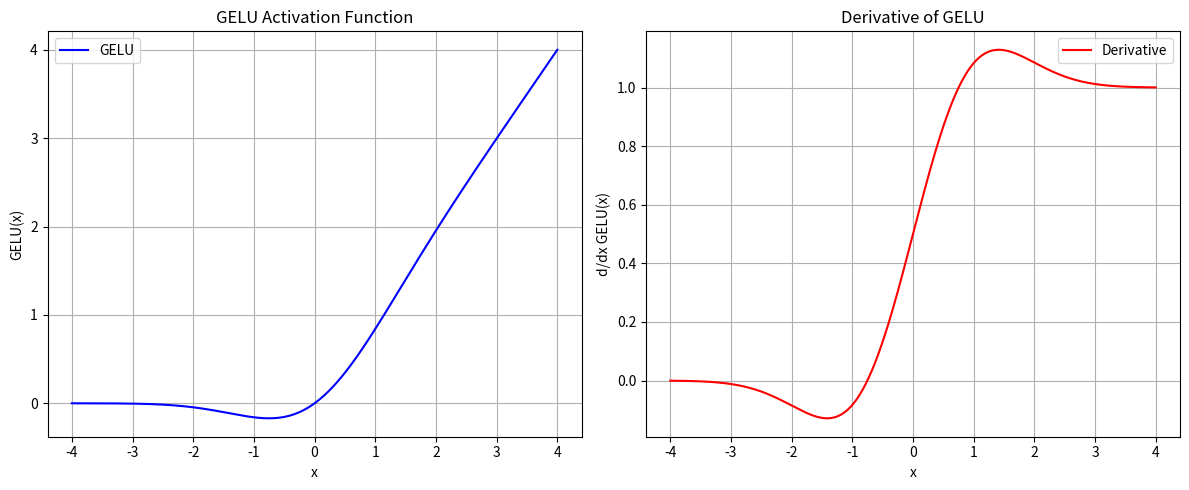

The script that saved this image:
import numpy as np
import matplotlib.pyplot as plt
from scipy.special import erf

# 定义GELU函数


def gelu(x):
    return 0.5 * x * (1 + erf(x / np.sqrt(2)))

# 定义GELU的导数


def gelu_derivative(x):
    phi_x = 0.5 * (1 + erf(x / np.sqrt(2)))  # 正态分布的CDF
    pdf_x = np.exp(-x**2 / 2) / np.sqrt(2 * np.pi)  # 正态分布的PDF
    return phi_x + x * pdf_x


# 生成x轴数据
x = np.linspace(-4, 4, 1000)

# 计算GELU和导数值
y_gelu = gelu(x)
y_derivative = gelu_derivative(x)

# 创建图像
plt.figure(figsize=(12, 5))

# 绘制GELU函数
plt.subplot(1, 2, 1)
plt.plot(x, y_gelu, label='GELU', color='blue')
plt.title('GELU Activation Function')
plt.xlabel('x')
plt.ylabel('GELU(x)')
plt.grid(True)
plt.legend()

# 绘制导数图像
plt.subplot(1, 2, 2)
plt.plot(x, y_derivative, label='Derivative', color='red')
plt.title('Derivative of GELU')
plt.xlabel('x')
plt.ylabel('d/dx GELU(x)')
plt.grid(True)
plt.legend()

# 调整布局并显示
plt.tight_layout()
plt.savefig("GELU.png")
